Run: headless pygame with SDL's dummy video driver; simulated clock (each Clock.tick advances the game by its frame time, no real sleeping); random seed 0; keys injected as events and as key.get_pressed() state; no mouse input.
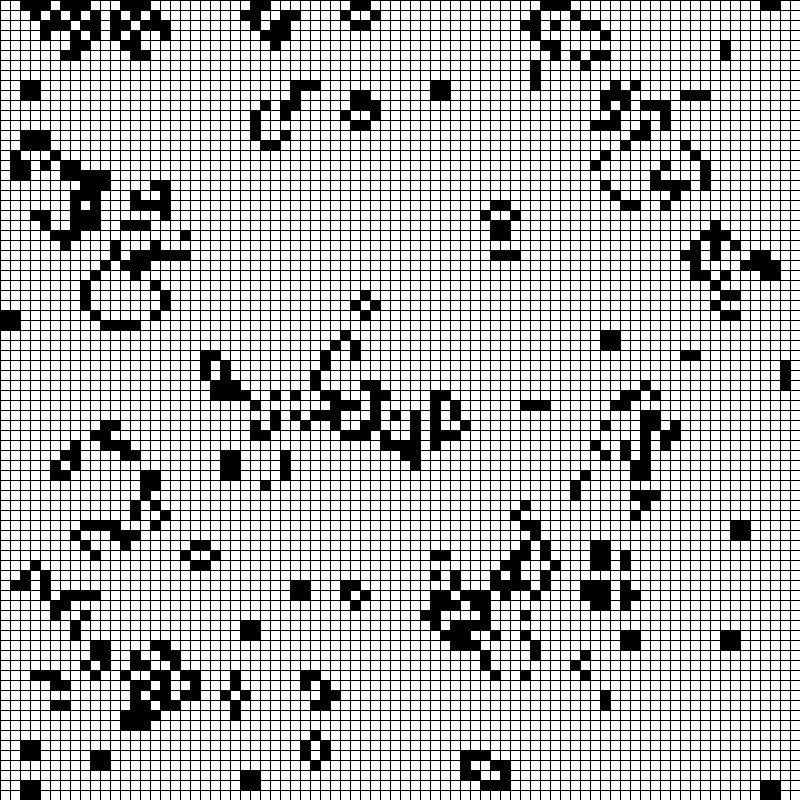
Frame 1 of 4 · flips 1–60 · no input
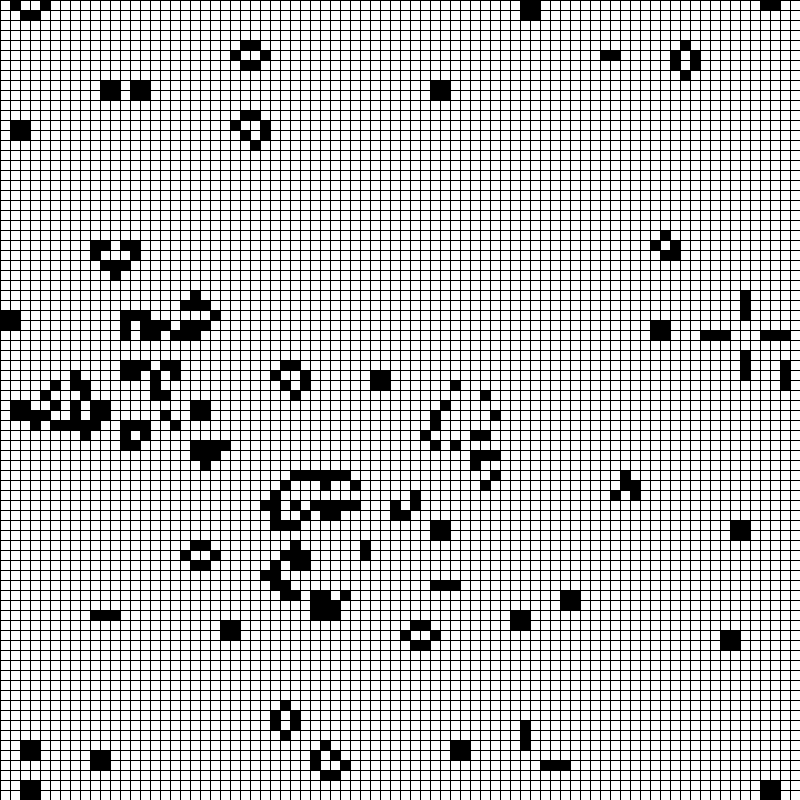
Frame 2 of 4 · flips 61–180 · tapped SPACE, RETURN · held RIGHT (→), D
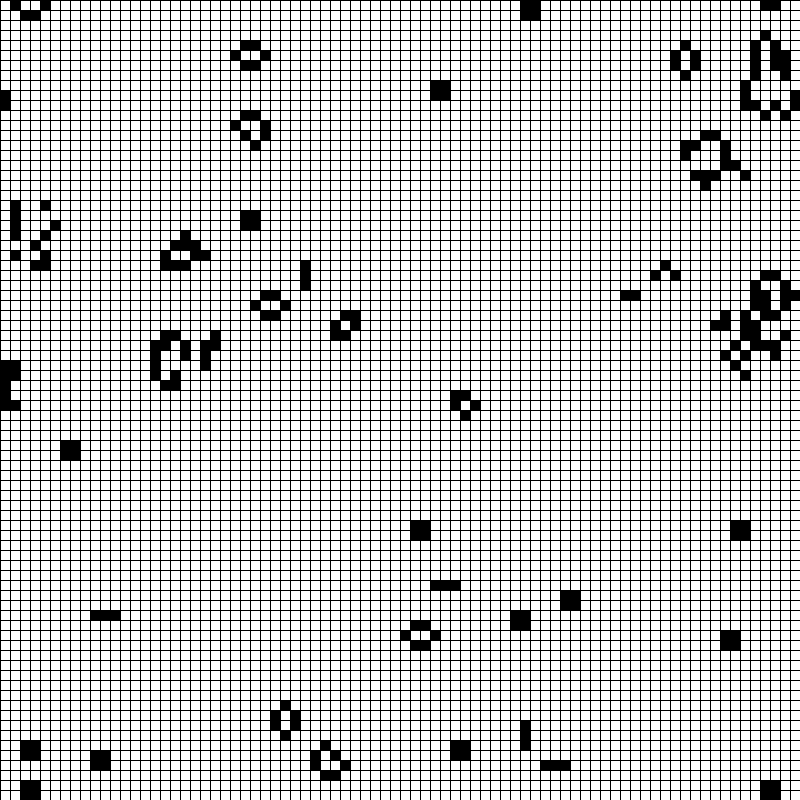
Frame 3 of 4 · flips 181–300 · held DOWN (↓), S
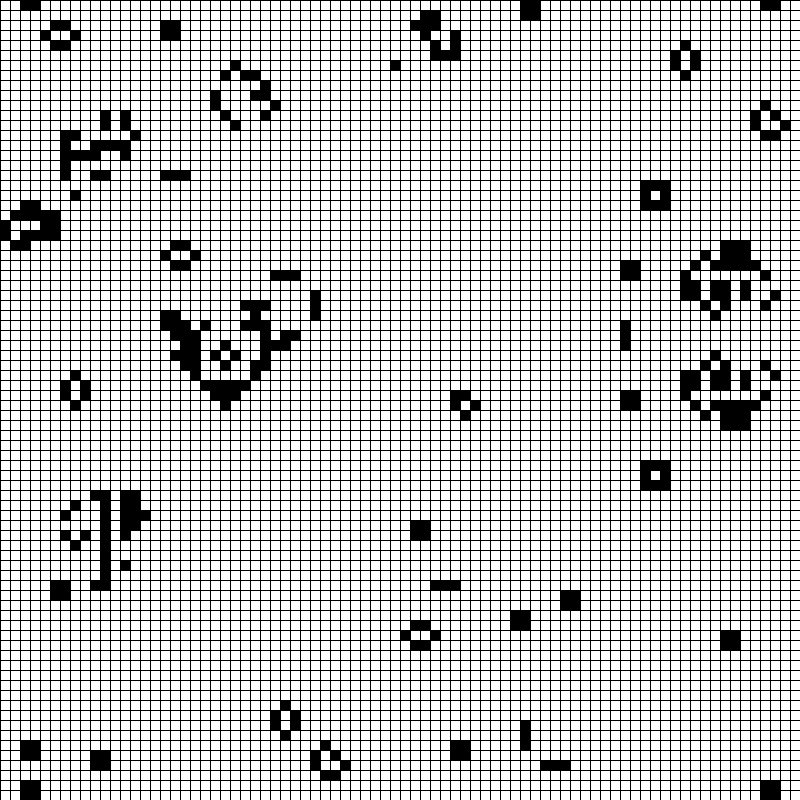
Frame 4 of 4 · flips 301–420 · held LEFT (←), A, UP (↑), W

The pygame program that drew these frames:

import random
from math import floor

import pygame
from pygame import Surface

GRID_SQUARE_CELL_SIDE_SIZE=10

class Cell:
    def __init__(self, state,x,y,w):
        self.state: float = state
        self.x: int = x
        self.y: int = y
        self.w: int = w

    @classmethod
    def from_cell(cls, cell):
        return cls(cell.state, cell.x, cell.y, cell.w)


def paint(screen: Surface, grid: list[list[Cell]], color="red"):
    for y, grid_row in enumerate(grid):
        for x, cell in enumerate(grid_row):
            if cell.state == 1:
                pos_x = GRID_SQUARE_CELL_SIDE_SIZE * x
                pos_y = GRID_SQUARE_CELL_SIDE_SIZE * y
                pygame.draw.rect(screen,
                                 color,
                                 ((pos_x, pos_y), (GRID_SQUARE_CELL_SIDE_SIZE, GRID_SQUARE_CELL_SIDE_SIZE)
                ))


def should_be_dead(number_of_neighbours):
    return number_of_neighbours >= 4 or number_of_neighbours <= 1


def how_many_neighbours_of_pos(grid, cell: Cell) -> int:
    """
    Calculates how many cells around cell have state == 1
    :param grid: list[cells]
    :param cell: target cell
    :return: number of neighbours
    """

    # [5, 6, 7]
    # [3, X, 4]
    # [1, 2, 3]

    pos_dict = {
        0: (-1, -1),
        1: (0, -1),
        2: (1, -1),
        3: (-1, 0),
        4: (1, 0),
        5: (-1, 1),
        6: (0, 1),
        7: (1, 1),
    }

    number_of_neighbours = 0
    for _, pos in pos_dict.items():
        try:
            if floor(grid[cell.y + pos[0]][cell.x + pos[1]].state) == 1:
                number_of_neighbours += 1
        except IndexError:
            continue
    return number_of_neighbours


def process_grid_with_nature_of_code_rules(grid, old_cell) -> Cell:
    cell = Cell.from_cell(old_cell) # This avoids the feedback loop

    number_of_neighbours = how_many_neighbours_of_pos(grid, cell)
    if should_be_dead(number_of_neighbours):
        cell.state = 0
    elif number_of_neighbours == 3:
        cell.state = 1
    return cell


def generate_next_grid(grid: list[list[Cell]]):
    new_grid = []
    for y, line in enumerate(grid):
        new_grid.append([])
        for x, cell in enumerate(line):
            new_grid[y].append(process_grid_with_nature_of_code_rules(grid, cell))

    return new_grid


def game(width, height, tick):
    pygame.init()

    screen = pygame.display.set_mode((width, height))
    clock = pygame.time.Clock()
    running = True

    grid = generate_first_grid(screen)

    while running:
        for event in pygame.event.get():
            if event.type == pygame.QUIT:
                running = False
            if event.type == pygame.KEYDOWN:
                ...

        screen.fill("white")

        #Draw grid
        for x in range(0, screen.get_width(), GRID_SQUARE_CELL_SIDE_SIZE):
            pygame.draw.line(screen, "black", (x,0), (x,screen.get_height()), width=1)

        for y in range(0, screen.get_height(), GRID_SQUARE_CELL_SIDE_SIZE):
            pygame.draw.line(screen, "black", (0,y), (screen.get_width(),y), width=1)


        paint(screen, grid, "black")
        grid = generate_next_grid(grid)

        pygame.display.flip()

        clock.tick(tick)

    pygame.quit()


def generate_first_grid(screen: Surface) -> list:
    """
    Creates a 2D matrix containing every cell of the screen, each cell represents a grid square.
    Every cell.state is randomly selected between 0 and 1.
    :param screen: pygame screen
    :return: 2D matrix of Cell
    """

    grid = []

    for y in range(screen.get_height() // GRID_SQUARE_CELL_SIDE_SIZE):
        grid.append([])
        for x in range(screen.get_width() // GRID_SQUARE_CELL_SIDE_SIZE):
            grid[y].append(Cell(random.randint(0, 1), x, y, GRID_SQUARE_CELL_SIDE_SIZE))

    return grid

if __name__ == '__main__':
    game(800, 800, 10)
